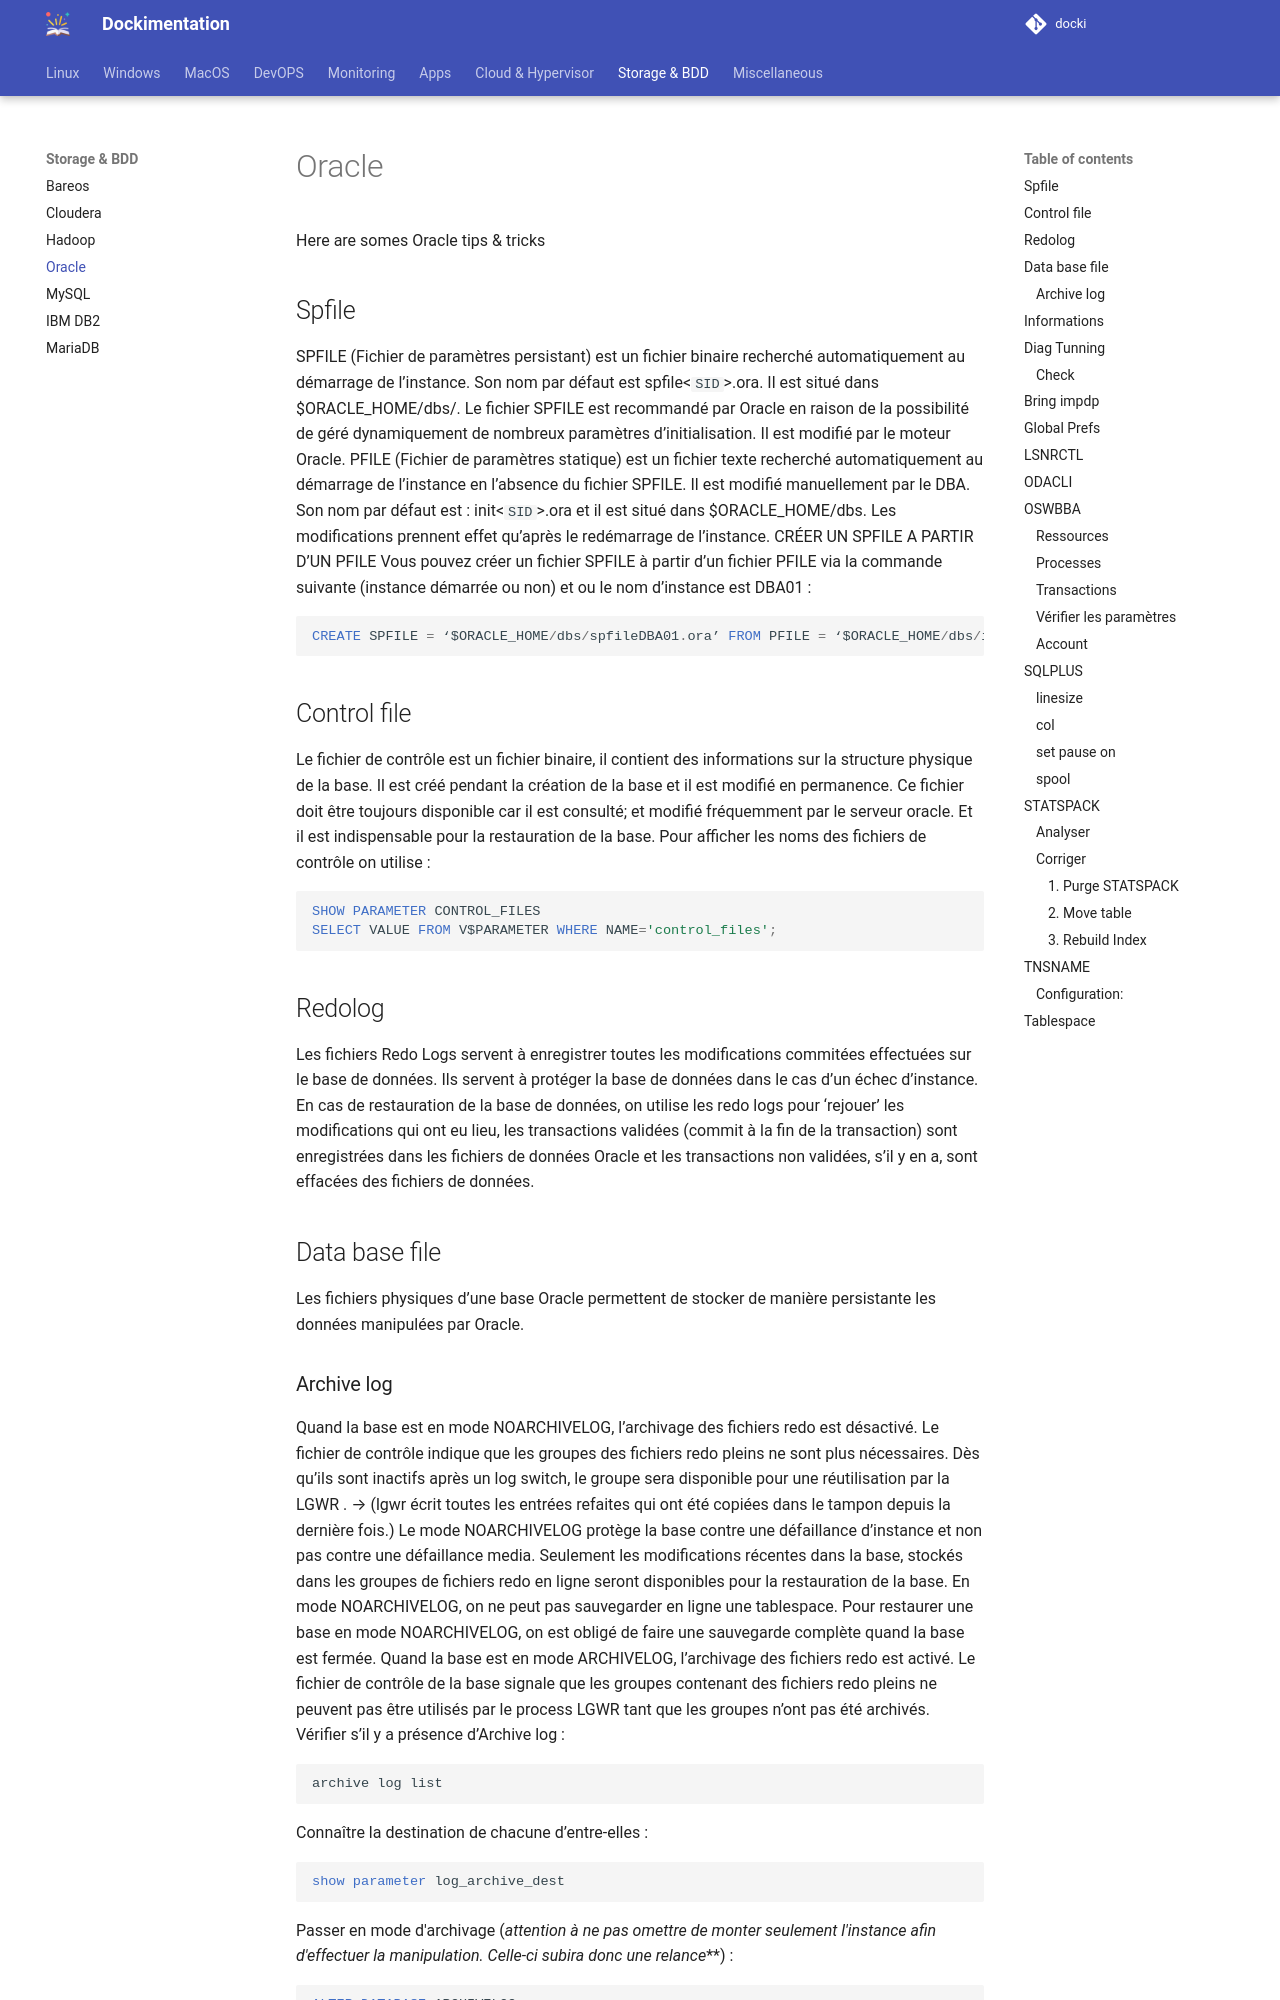

repository: sboistel/docki · page: storage/oracle/index.html · generator: mkdocs

# Oracle
Here are somes Oracle tips & tricks

## Spfile

SPFILE (Fichier de paramètres persistant) est un fichier binaire recherché automatiquement au démarrage de l’instance.
Son nom par défaut est spfile<`SID`>.ora.
Il est situé dans $ORACLE_HOME/dbs/.
Le fichier SPFILE est recommandé par Oracle en raison de la possibilité de géré dynamiquement de nombreux paramètres d’initialisation. Il est modifié par le moteur Oracle.
PFILE (Fichier de paramètres statique) est un fichier texte recherché automatiquement au démarrage de l’instance en l’absence du fichier SPFILE.
Il est modifié manuellement par le DBA.
Son nom par défaut est : init<`SID`>.ora et il est situé dans $ORACLE_HOME/dbs.
Les modifications prennent effet qu’après le redémarrage de l’instance.
CRÉER UN SPFILE A PARTIR D’UN PFILE
Vous pouvez créer un fichier SPFILE à partir d’un fichier PFILE via la commande suivante (instance démarrée ou non) et ou le nom d’instance est DBA01 : 

```SQL
CREATE SPFILE = ‘$ORACLE_HOME/dbs/spfileDBA01.ora’ FROM PFILE = ‘$ORACLE_HOME/dbs/initDBA01.ora‘
```

## Control file

Le fichier de contrôle est un fichier binaire, il contient des informations sur la structure physique de la base. Il est créé pendant la création de la base et il est modifié en permanence.
Ce fichier doit être toujours disponible car il est consulté; et modifié fréquemment par le serveur oracle. Et il est indispensable pour la restauration de la base.
Pour afficher les noms des fichiers de contrôle on utilise :

```SQL
SHOW PARAMETER CONTROL_FILES
SELECT VALUE FROM V$PARAMETER WHERE NAME='control_files';
```

## Redolog

Les fichiers Redo Logs servent à enregistrer toutes les modifications commitées effectuées sur le base de données.
Ils servent à protéger la base de données dans le cas d’un échec d’instance.
En cas de restauration de la base de données, on utilise les redo logs pour ‘rejouer’ les modifications qui ont eu lieu, les transactions validées (commit à la fin de la transaction) sont enregistrées dans les fichiers de données Oracle et les transactions non validées, s’il y en a, sont effacées des fichiers de données.

## Data base file

Les fichiers physiques d’une base Oracle permettent de stocker de manière persistante les données manipulées par Oracle.
